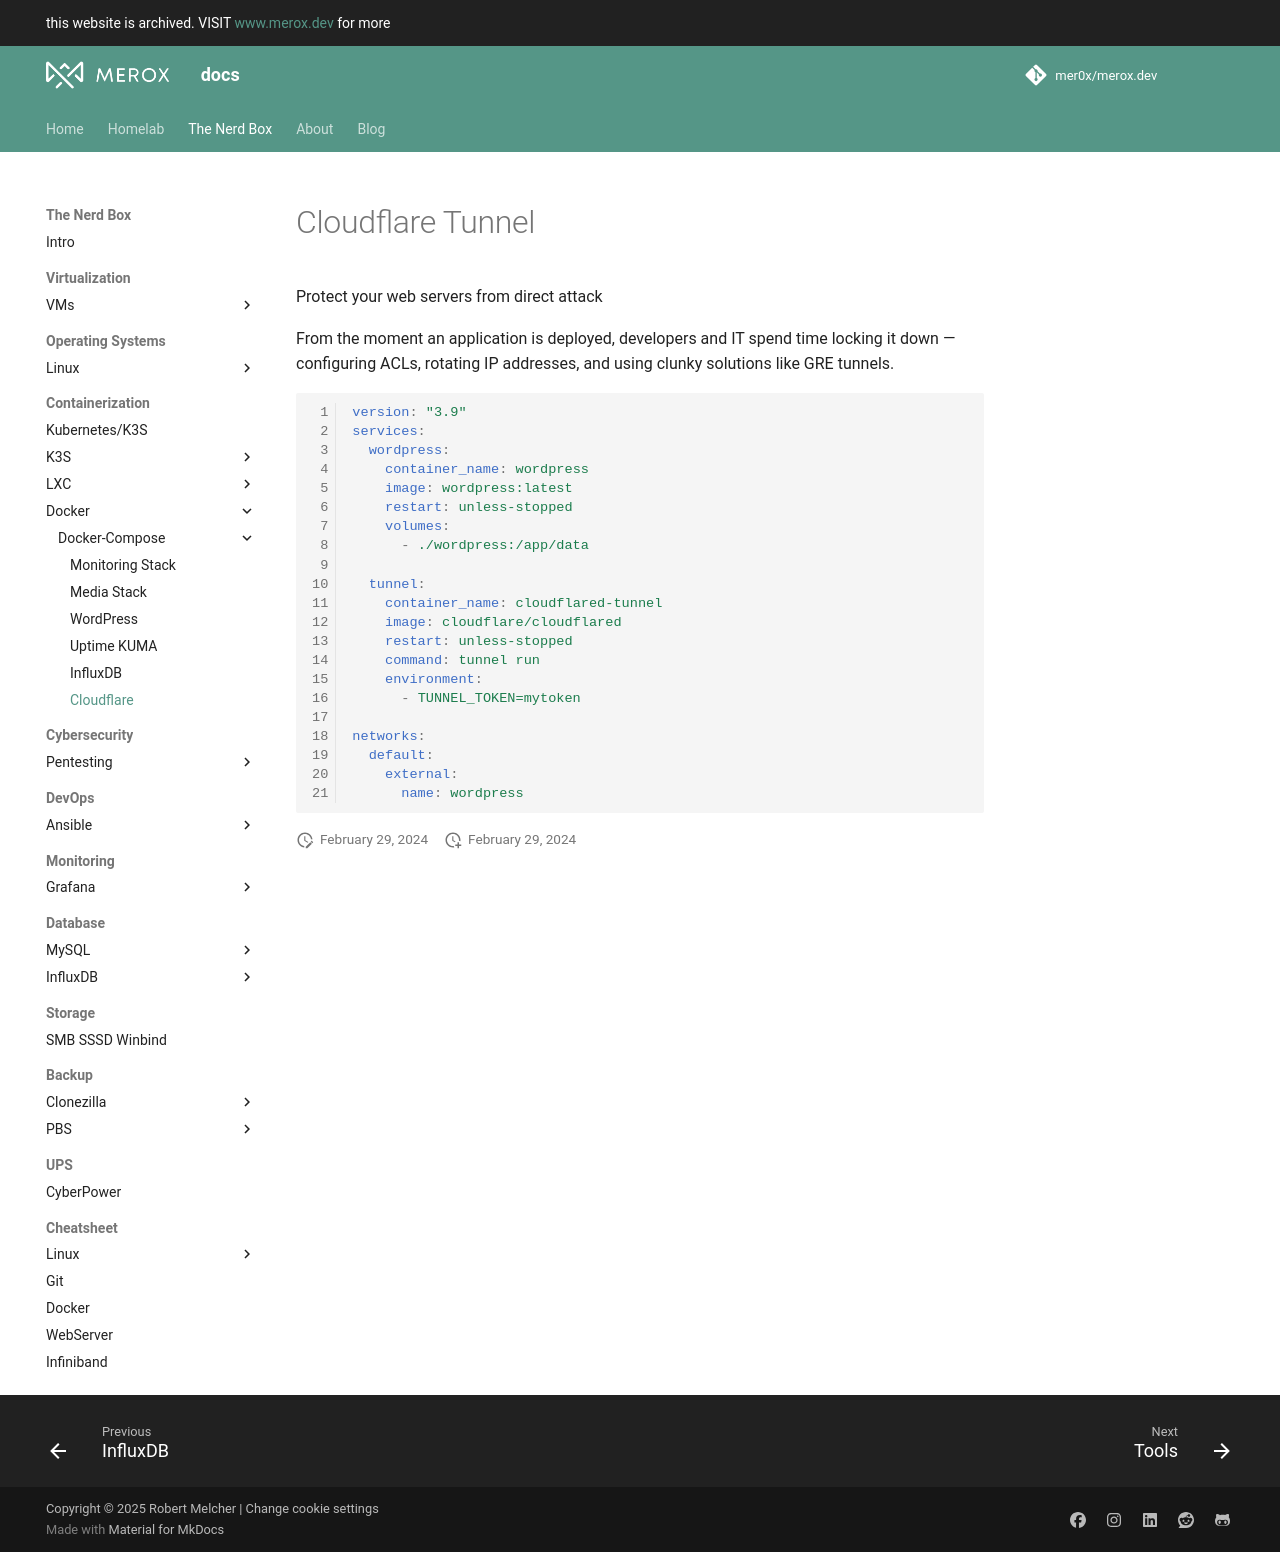

repository: mer0x/docs.merox.dev · page: operations/containerization/docker/docker-compose/cloudflare/index.html · generator: mkdocs

# Cloudflare Tunnel

Protect your web servers from direct attack

From the moment an application is deployed, developers and IT spend time locking it down — configuring ACLs, rotating IP addresses, and using clunky solutions like GRE tunnels.

```yaml linenums="1"
version: "3.9"
services:
  wordpress:
    container_name: wordpress
    image: wordpress:latest
    restart: unless-stopped
    volumes:
      - ./wordpress:/app/data

  tunnel:
    container_name: cloudflared-tunnel
    image: cloudflare/cloudflared
    restart: unless-stopped
    command: tunnel run
    environment:
      - TUNNEL_TOKEN=mytoken

networks:
  default:
    external:
      name: wordpress
```
